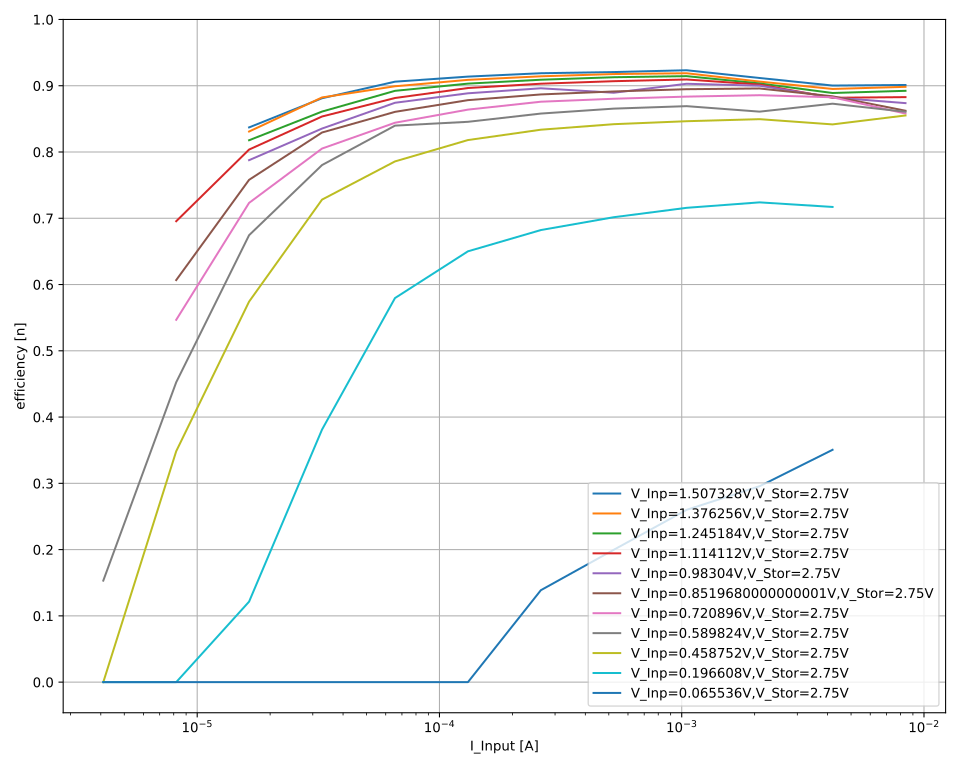

Source data for this figure (header and first rows):
V_out_nom; V_inp_nom; I_inp_nom; V_inp; I_inp; V_out; I_out; eta
2,75; 1,507328; 0,008388608; 1,52218; 0,00838772; 2,7508; -0,00418259; 0,9011443719177008
2,75; 1,507328; 0,008388608; 1,52173; 0,00838774; 2,7508; -0,00418135; 0,9011414674733423
2,75; 1,507328; 0,008388608; 1,52138; 0,00838775; 2,75079; -0,00418016; 0,9010879076680898
2,75; 1,507328; 0,008388608; 1,52102; 0,00838772; 2,7508; -0,00417903; 0,9010640346619734
2,75; 1,507328; 0,008388608; 1,5207; 0,00838773; 2,75079; -0,00417815; 0,9010595134798799
2,75; 1,507328; 0,008388608; 1,52013; 0,00838779; 2,75079; -0,00417732; 0,90121187040071
2,75; 1,507328; 0,008388608; 1,51987; 0,00838777; 2,7508; -0,0041763; 0,9011513712474764
2,75; 1,507328; 0,004194304; 1,52122; 0,00419361; 2,7508; -0,00208786; 0,9002856417919581
2,75; 1,507328; 0,004194304; 1,5211; 0,00419371; 2,75082; -0,00208769; 0,9002684337460444
2,75; 1,507328; 0,004194304; 1,52079; 0,00419364; 2,75079; -0,00208742; 0,9003406999755792
2,75; 1,507328; 0,004194304; 1,52064; 0,0041937; 2,75076; -0,00208712; 0,900277404743479
2,75; 1,507328; 0,004194304; 1,52056; 0,0041937; 2,75077; -0,00208679; 0,900185690097177
2,75; 1,507328; 0,004194304; 1,52028; 0,00419371; 2,75077; -0,00208669; 0,9003061911451721
2,75; 1,507328; 0,004194304; 1,52009; 0,00419363; 2,75077; -0,00208622; 0,9002330880714727
2,75; 1,507328; 0,004194304; 1,51994; 0,0041936; 2,75079; -0,00208594; 0,9002140794848139
2,75; 1,507328; 0,002097152; 1,52379; 0,00209622; 2,75081; -0,0010584; 0,9114827337722458
2,75; 1,507328; 0,002097152; 1,52362; 0,00209624; 2,7508; -0,00105852; 0,9116757754223833
2,75; 1,507328; 0,002097152; 1,5236; 0,00209621; 2,75079; -0,00105847; 0,911654411433502
2,75; 1,507328; 0,002097152; 1,52332; 0,00209621; 2,75078; -0,00105833; 0,9116980640411132
2,75; 1,507328; 0,002097152; 1,52311; 0,00209621; 2,75079; -0,00105823; 0,9117409227570099
2,75; 1,507328; 0,002097152; 1,523; 0,00209624; 2,7508; -0,00105808; 0,9116677958288648
2,75; 1,507328; 0,002097152; 1,52295; 0,00209625; 2,75078; -0,00105787; 0,911505804122781
2,75; 1,507328; 0,002097152; 1,52278; 0,00209626; 2,75079; -0,00105823; 0,9119167535821496
2,75; 1,507328; 0,001048576; 1,53046; 0,00104761; 2,75076; -0,000538206; 0,9233781992611187
2,75; 1,507328; 0,001048576; 1,53041; 0,00104762; 2,75077; -0,000538223; 0,9234320764701889
2,75; 1,507328; 0,001048576; 1,53027; 0,00104761; 2,75078; -0,000538176; 0,9234480848183992
2,75; 1,507328; 0,001048576; 1,53008; 0,00104764; 2,75079; -0,000538045; 0,9233148625765208
2,75; 1,507328; 0,001048576; 1,52996; 0,00104766; 2,75077; -0,000537944; 0,923189609631784
2,75; 1,507328; 0,001048576; 1,52981; 0,00104761; 2,75077; -0,000538051; 0,923507849907188
2,75; 1,507328; 0,001048576; 1,52971; 0,00104763; 2,75077; -0,000537912; 0,9233119998719947
2,75; 1,507328; 0,001048576; 1,52962; 0,00104763; 2,75077; -0,000537911; 0,9233646092602343
2,75; 1,507328; 0,000524288; 1,52857; 0,000524293; 2,75081; -0,000267517; 0,9182323491795708
2,75; 1,507328; 0,000524288; 1,52814; 0,000524291; 2,75081; -0,000268231; 0,9209456835745671
2,75; 1,507328; 0,000524288; 1,52841; 0,00052429; 2,7508; -0,000268241; 0,9208157315308785
2,75; 1,507328; 0,000524288; 1,52807; 0,000524288; 2,75081; -0,000268242; 0,9210309108991337
2,75; 1,507328; 0,000524288; 1,52895; 0,000524288; 2,75081; -0,000268315; 0,9207513110547765
2,75; 1,507328; 0,000524288; 1,5286; 0,000524289; 2,7508; -0,000268181; 0,9204970908800054
2,75; 1,507328; 0,000524288; 1,52857; 0,000524291; 2,75079; -0,00026811; 0,9202645975043182
2,75; 1,507328; 0,000524288; 1,52834; 0,000524291; 2,75079; -0,000268087; 0,9203241307825003
2,75; 1,507328; 0,000262144; 1,53354; 0,000262138; 2,7508; -0,000134236; 0,918550267833813
2,75; 1,507328; 0,000262144; 1,53344; 0,000262138; 2,75079; -0,000134291; 0,9189832069331824
2,75; 1,507328; 0,000262144; 1,53337; 0,000262139; 2,7508; -0,000134286; 0,9189907769097946
2,75; 1,507328; 0,000262144; 1,53337; 0,000262141; 2,75079; -0,000134256; 0,9187751209984492
2,75; 1,507328; 0,000262144; 1,53331; 0,000262139; 2,75079; -0,000134239; 0,9187017395176096
2,75; 1,507328; 0,000262144; 1,53326; 0,000262135; 2,75081; -0,000134309; 0,9192314884830928
2,75; 1,507328; 0,000262144; 1,53309; 0,000262139; 2,75081; -0,000134255; 0,9189497716106735
2,75; 1,507328; 0,000262144; 1,533; 0,000262138; 2,7508; -0,000134198; 0,9186137095733183
2,75; 1,507328; 0,000131072; 1,53324; 0,000131054; 2,75081; -6,67689e-05; 0,9140593471666035
2,75; 1,507328; 0,000131072; 1,53312; 0,000131053; 2,75081; -6,67857e-05; 0,9143678774986287
2,75; 1,507328; 0,000131072; 1,53304; 0,000131052; 2,75079; -6,67133e-05; 0,913424636140725
2,75; 1,507328; 0,000131072; 1,53296; 0,000131052; 2,7508; -6,67067e-05; 0,9133852545755295
2,75; 1,507328; 0,000131072; 1,53288; 0,000131054; 2,75081; -6,67958e-05; 0,9146423605806967
2,75; 1,507328; 0,000131072; 1,53287; 0,000131055; 2,75082; -6,67429e-05; 0,9139203058651153
2,75; 1,507328; 0,000131072; 1,53268; 0,000131053; 2,75081; -6,66901e-05; 0,9133211308673332
2,75; 1,507328; 0,000131072; 1,53269; 0,000131052; 2,75082; -6,67119e-05; 0,9136240137082855
2,75; 1,507328; 6,5536e-05; 1,53527; 6,5528e-05; 2,75077; -3,29316e-05; 0,9004413581288754
2,75; 1,507328; 6,5536e-05; 1,53452; 6,55275e-05; 2,75077; -3,30101e-05; 0,9030357982339413
2,75; 1,507328; 6,5536e-05; 1,5344; 6,55279e-05; 2,75078; -3,3472e-05; 0,9157410461119028
2,75; 1,507328; 6,5536e-05; 1,53447; 6,5528e-05; 2,75078; -3,33422e-05; 0,9121469185466691
2,75; 1,507328; 6,5536e-05; 1,53424; 6,55284e-05; 2,75078; -3,29332e-05; 0,9010874154892009
... 987 more rows
